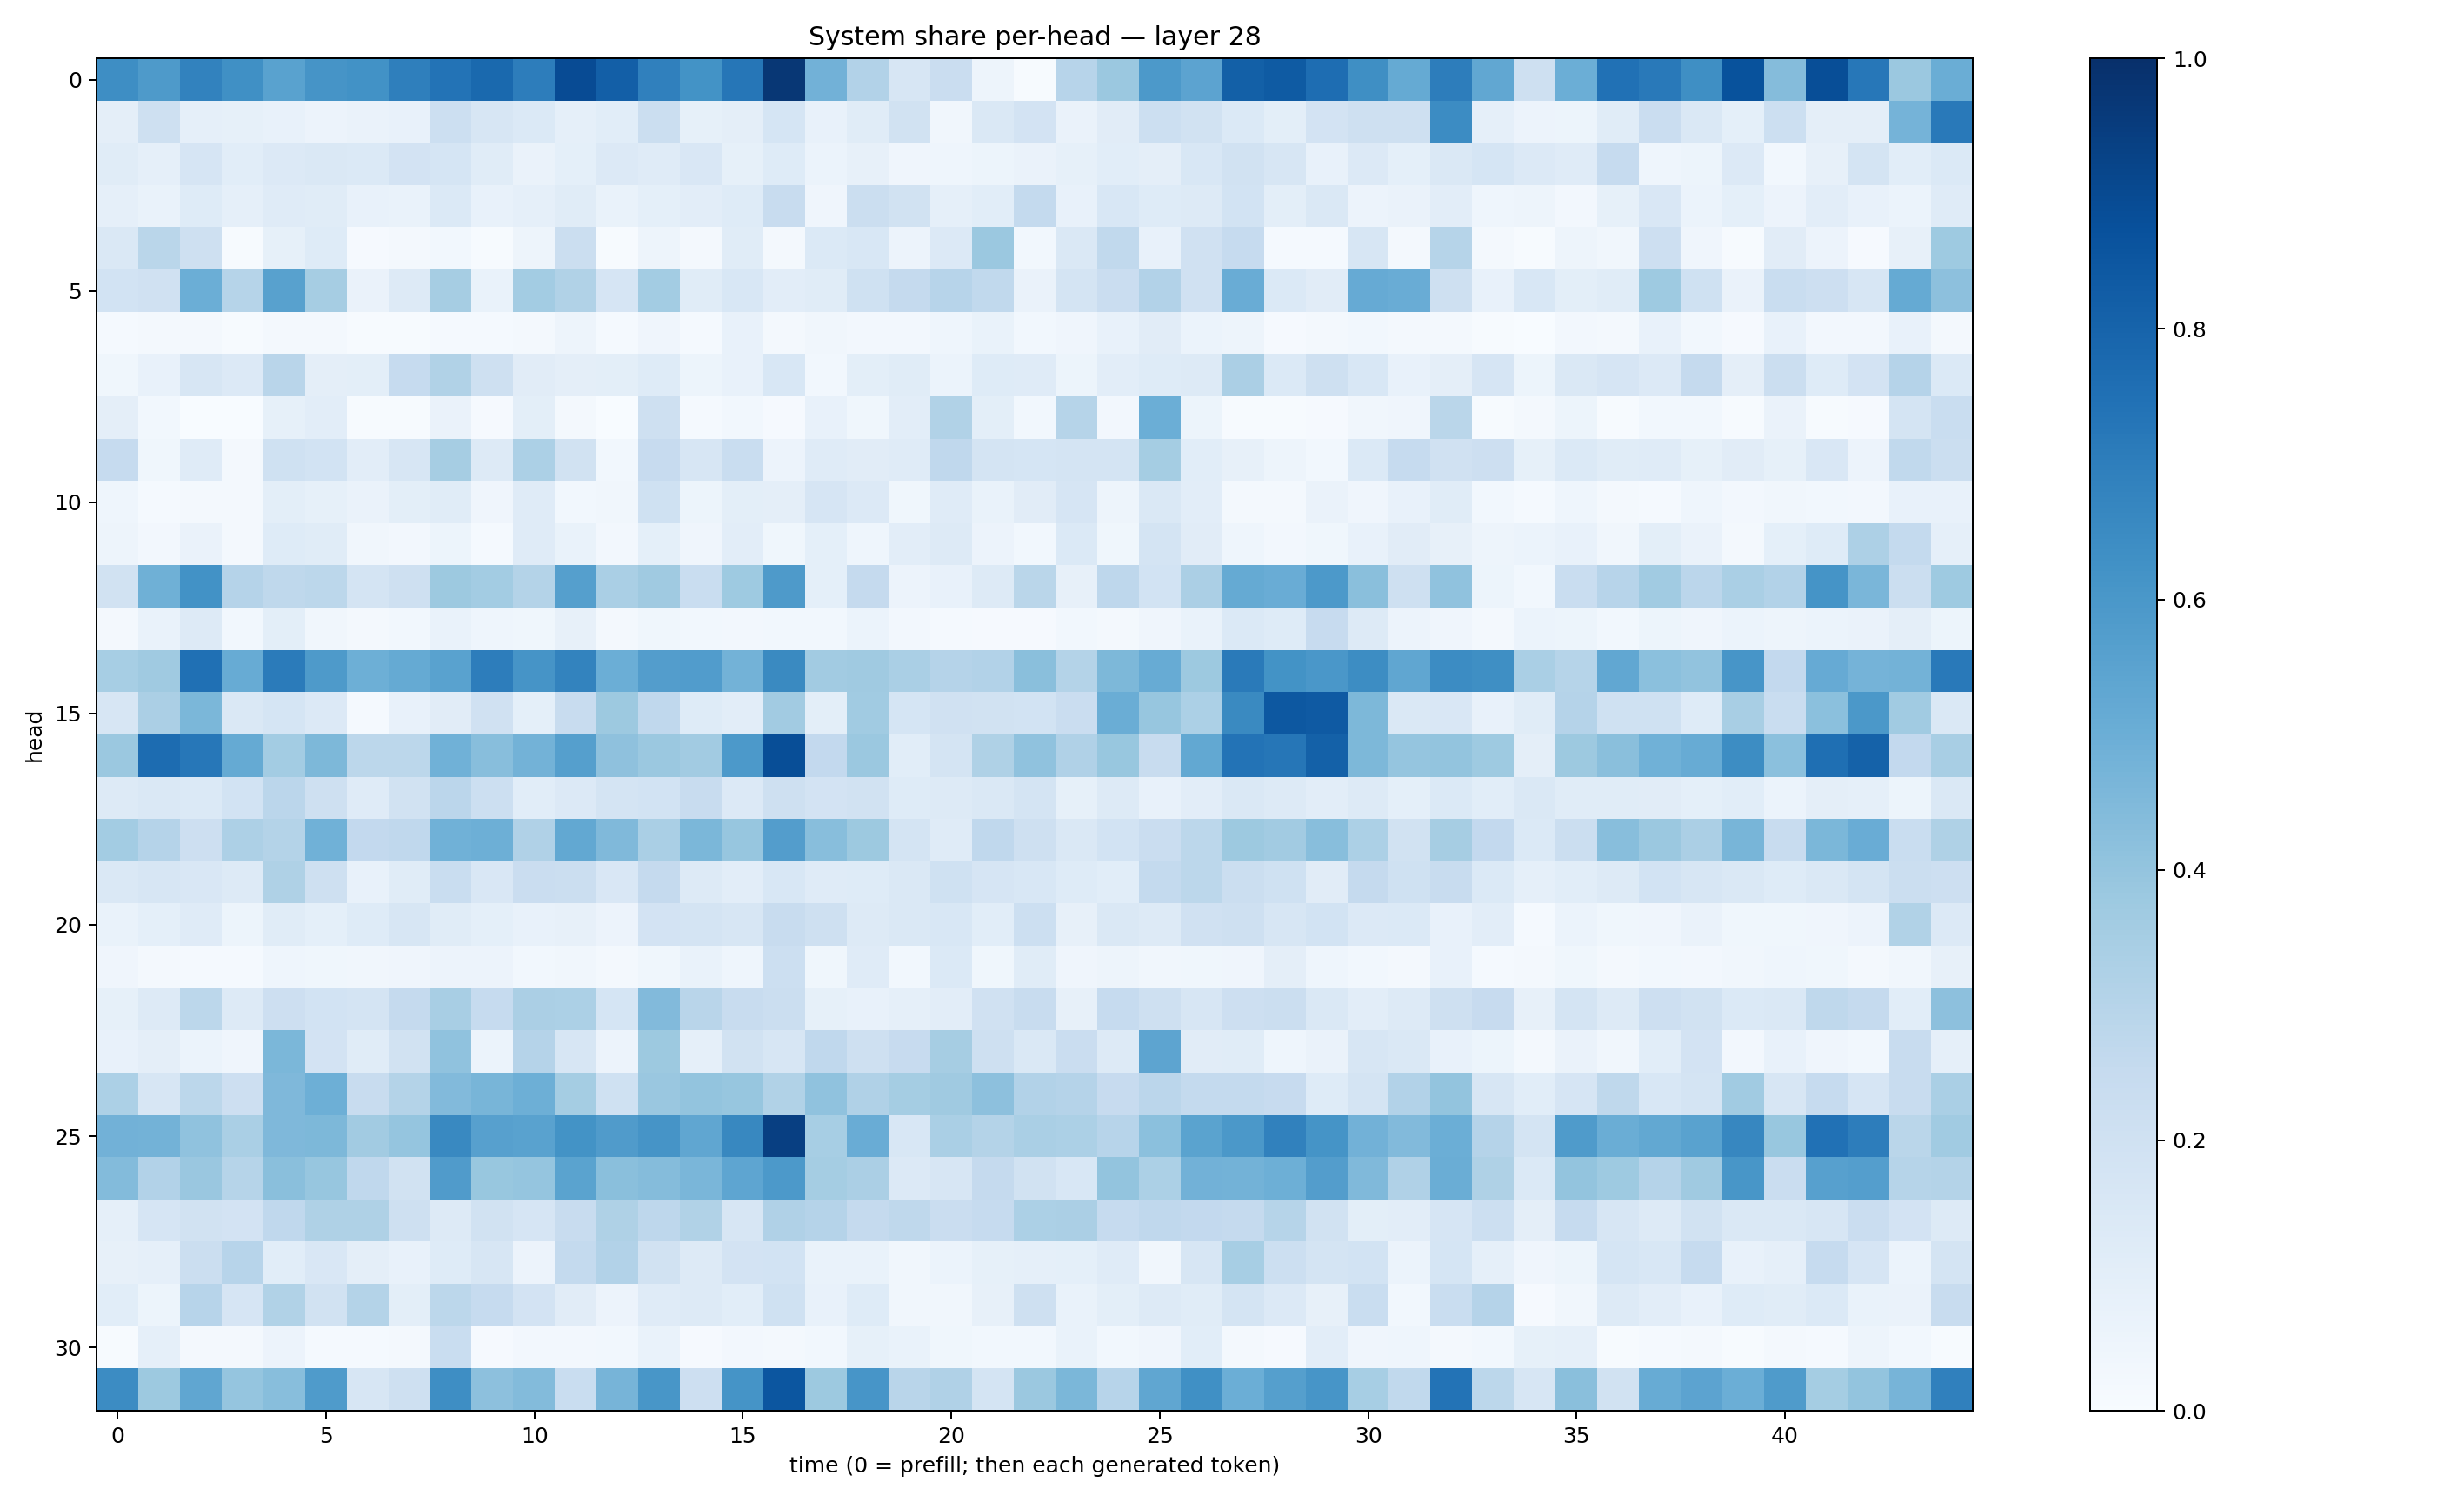

The file beside this chart, header and first rows:
0.64010316, 0.5878103, 0.6798764, 0.63210326, 0.55303305, 0.61057776, 0.62353337, 0.6931032, 0.7392657, 0.77797335, 0.70139635, 0.8938194, 0.8184576, 0.6901681, 0.61892897, 0.72704643, 0.971822, 0.48185986, 0.31004962, 0.15908454, 0.22694305, 0.04904179, 0.004381102, 0.29335445
0.09674, 0.2079, 0.08837, 0.08431, 0.07317, 0.05739, 0.0642, 0.07671, 0.2185, 0.1612, 0.1388, 0.08792, 0.1077, 0.2196, 0.08217, 0.09653, 0.1711, 0.0749, 0.1154, 0.1944, 0.03503, 0.1415, 0.1821, 0.06549
0.1147, 0.08948, 0.1643, 0.1089, 0.1346, 0.1456, 0.137, 0.1831, 0.1703, 0.1157, 0.0637, 0.09269, 0.133, 0.1203, 0.149, 0.08463, 0.1218, 0.06156, 0.08178, 0.0394, 0.04661, 0.05179, 0.06436, 0.08493
0.08678, 0.06745, 0.1238, 0.08813, 0.12, 0.1136, 0.07051, 0.0687, 0.1384, 0.07408, 0.08967, 0.1137, 0.06757, 0.08999, 0.1033, 0.1232, 0.2376, 0.03979, 0.2228, 0.195, 0.08947, 0.1063, 0.2547, 0.07436
0.1427, 0.289, 0.2051, 0.00549, 0.08318, 0.1236, 0.008333, 0.01762, 0.02954, 0.005679, 0.04953, 0.2209, 0.004662, 0.04714, 0.01688, 0.1165, 0.02233, 0.1372, 0.1551, 0.05671, 0.1352, 0.3825, 0.02894, 0.1473
0.1852, 0.1959, 0.4971, 0.2991, 0.5564, 0.348, 0.06639, 0.1315, 0.3493, 0.06852, 0.3589, 0.3156, 0.1679, 0.3576, 0.1153, 0.1529, 0.1052, 0.1145, 0.2009, 0.2504, 0.2952, 0.2638, 0.06422, 0.1721
0.01255, 0.02284, 0.01713, 0.005459, 0.02129, 0.01746, 0.004276, 0.006169, 0.01514, 0.01292, 0.01818, 0.04949, 0.0122, 0.04146, 0.01452, 0.07354, 0.02262, 0.03193, 0.02668, 0.02572, 0.0458, 0.06828, 0.0282, 0.04058
0.0373, 0.07403, 0.1597, 0.1332, 0.2916, 0.09435, 0.1012, 0.2489, 0.3164, 0.206, 0.1128, 0.09637, 0.1003, 0.1242, 0.05217, 0.07383, 0.153, 0.03069, 0.09811, 0.1154, 0.06071, 0.122, 0.12, 0.05386
0.0968, 0.0311, 0.003631, 0.002893, 0.0855, 0.1049, 0.003919, 0.004644, 0.06568, 0.01164, 0.09949, 0.01986, 0.003757, 0.2102, 0.01252, 0.02872, 0.009588, 0.07294, 0.03706, 0.1018, 0.3149, 0.09945, 0.02951, 0.299
0.2485, 0.03676, 0.1178, 0.0197, 0.2003, 0.1873, 0.1052, 0.1605, 0.3484, 0.1285, 0.3293, 0.193, 0.02987, 0.2455, 0.1634, 0.234, 0.05615, 0.1177, 0.1102, 0.1175, 0.2658, 0.1735, 0.1709, 0.1747
0.04682, 0.01193, 0.01864, 0.02111, 0.1015, 0.08439, 0.06454, 0.09832, 0.1134, 0.04193, 0.1207, 0.0283, 0.03345, 0.2015, 0.05423, 0.09991, 0.09696, 0.1667, 0.1347, 0.03679, 0.1175, 0.06825, 0.1129, 0.1661
0.04845, 0.02581, 0.06623, 0.01629, 0.1217, 0.117, 0.03137, 0.02391, 0.05097, 0.01542, 0.1197, 0.06872, 0.0255, 0.09059, 0.04213, 0.1049, 0.03848, 0.09121, 0.04525, 0.1052, 0.1297, 0.0573, 0.02776, 0.1372
0.1899, 0.4917, 0.6221, 0.3038, 0.2716, 0.2786, 0.1776, 0.207, 0.3772, 0.3564, 0.3056, 0.5664, 0.3392, 0.3691, 0.2305, 0.3718, 0.5875, 0.09317, 0.2504, 0.05698, 0.07732, 0.1252, 0.2876, 0.0793
0.02234, 0.06913, 0.1284, 0.02995, 0.09889, 0.0329, 0.0161, 0.02843, 0.07031, 0.04425, 0.0354, 0.08049, 0.01619, 0.03754, 0.02821, 0.02483, 0.03024, 0.03038, 0.06128, 0.02722, 0.01346, 0.008062, 0.00935, 0.0294
0.344, 0.3678, 0.7539, 0.5083, 0.7097, 0.5867, 0.4952, 0.5183, 0.554, 0.7029, 0.6119, 0.676, 0.4966, 0.5741, 0.5777, 0.4797, 0.6558, 0.361, 0.3695, 0.3386, 0.3041, 0.3094, 0.425, 0.3084
0.1611, 0.3343, 0.46, 0.1452, 0.1711, 0.1348, 0.01279, 0.07526, 0.1129, 0.1968, 0.09204, 0.2419, 0.3789, 0.2659, 0.125, 0.1026, 0.3625, 0.1014, 0.3644, 0.1703, 0.1991, 0.1886, 0.1854, 0.2268
0.3817, 0.7692, 0.7254, 0.5194, 0.3557, 0.4542, 0.2784, 0.2811, 0.4848, 0.4293, 0.4796, 0.5652, 0.4116, 0.3812, 0.3608, 0.5912, 0.8849, 0.2598, 0.381, 0.1074, 0.1779, 0.3216, 0.4067, 0.318
0.1279, 0.1407, 0.1398, 0.1852, 0.2828, 0.2055, 0.1194, 0.1896, 0.2833, 0.2173, 0.1077, 0.1362, 0.1766, 0.1848, 0.2387, 0.1351, 0.2109, 0.1798, 0.1885, 0.1231, 0.1265, 0.1474, 0.1754, 0.08426
0.3577, 0.3035, 0.2148, 0.3251, 0.3079, 0.4864, 0.2593, 0.2686, 0.4852, 0.4933, 0.317, 0.5249, 0.4461, 0.3371, 0.4584, 0.3922, 0.5733, 0.4265, 0.378, 0.1788, 0.121, 0.267, 0.2106, 0.1474
0.1408, 0.1598, 0.151, 0.1282, 0.3235, 0.2041, 0.07528, 0.117, 0.2344, 0.1485, 0.2287, 0.2192, 0.1499, 0.2533, 0.1292, 0.103, 0.1552, 0.1178, 0.1211, 0.1441, 0.1996, 0.1679, 0.154, 0.1239
0.06649, 0.09088, 0.118, 0.05414, 0.1143, 0.09241, 0.1215, 0.1611, 0.114, 0.09096, 0.07354, 0.0807, 0.05663, 0.1801, 0.1787, 0.1613, 0.2368, 0.209, 0.131, 0.144, 0.1549, 0.1071, 0.2157, 0.08164
0.0419, 0.01581, 0.01514, 0.01353, 0.045, 0.03785, 0.03487, 0.04264, 0.05731, 0.05471, 0.03008, 0.03239, 0.02065, 0.0357, 0.06703, 0.04536, 0.2168, 0.03771, 0.1207, 0.02858, 0.1382, 0.0365, 0.1167, 0.04094
0.0847, 0.1302, 0.2799, 0.1279, 0.2118, 0.1839, 0.1784, 0.2534, 0.3421, 0.2497, 0.3321, 0.331, 0.1708, 0.445, 0.2901, 0.239, 0.2234, 0.08213, 0.07733, 0.08783, 0.1036, 0.1954, 0.2405, 0.07877
0.07754, 0.097, 0.0603, 0.04127, 0.4606, 0.1819, 0.1153, 0.1919, 0.4099, 0.05987, 0.3044, 0.1565, 0.05832, 0.376, 0.08766, 0.1946, 0.1624, 0.2676, 0.2035, 0.2439, 0.348, 0.2038, 0.142, 0.2296
0.3313, 0.1636, 0.2801, 0.2144, 0.4501, 0.4941, 0.2412, 0.3059, 0.4421, 0.4662, 0.4944, 0.3519, 0.2015, 0.3855, 0.4008, 0.3943, 0.3135, 0.4067, 0.319, 0.3538, 0.3689, 0.4152, 0.3094, 0.3041
0.4833, 0.4782, 0.4098, 0.3391, 0.4496, 0.456, 0.3603, 0.3958, 0.6599, 0.5587, 0.5544, 0.6181, 0.5792, 0.613, 0.5316, 0.6627, 0.9402, 0.3461, 0.5075, 0.1559, 0.3372, 0.3085, 0.3396, 0.3313
0.4403, 0.3101, 0.3843, 0.2998, 0.4248, 0.3927, 0.2691, 0.1928, 0.5785, 0.3892, 0.3983, 0.5491, 0.4227, 0.4343, 0.4644, 0.5361, 0.59, 0.3539, 0.3342, 0.134, 0.1623, 0.2502, 0.195, 0.1535
0.08703, 0.1663, 0.194, 0.1823, 0.2657, 0.3232, 0.3206, 0.2101, 0.1298, 0.1913, 0.1669, 0.2346, 0.3235, 0.2736, 0.3132, 0.1636, 0.3191, 0.3009, 0.2516, 0.2728, 0.2288, 0.2483, 0.3294, 0.3323
0.08186, 0.08712, 0.2192, 0.2967, 0.1062, 0.1522, 0.09635, 0.07719, 0.1238, 0.1595, 0.05497, 0.255, 0.3097, 0.1915, 0.1311, 0.1818, 0.1839, 0.06656, 0.06646, 0.03278, 0.06072, 0.08284, 0.0871, 0.09331
0.1068, 0.05455, 0.2941, 0.1648, 0.3132, 0.1946, 0.3059, 0.0998, 0.2787, 0.2494, 0.1815, 0.1099, 0.0549, 0.1178, 0.1281, 0.1089, 0.2011, 0.07637, 0.1219, 0.03289, 0.03353, 0.07843, 0.2038, 0.07002
0.007299, 0.08777, 0.02193, 0.0218, 0.05729, 0.01196, 0.01286, 0.01722, 0.2327, 0.01164, 0.02563, 0.02359, 0.02856, 0.06972, 0.009134, 0.0242, 0.01818, 0.02873, 0.08326, 0.07003, 0.03738, 0.02964, 0.02818, 0.0678
0.6467, 0.3768, 0.532, 0.3974, 0.4267, 0.5828, 0.1592, 0.2083, 0.6398, 0.4155, 0.4413, 0.2314, 0.4689, 0.6051, 0.213, 0.6153, 0.853, 0.3759, 0.6079, 0.2923, 0.3188, 0.1728, 0.3823, 0.4573
